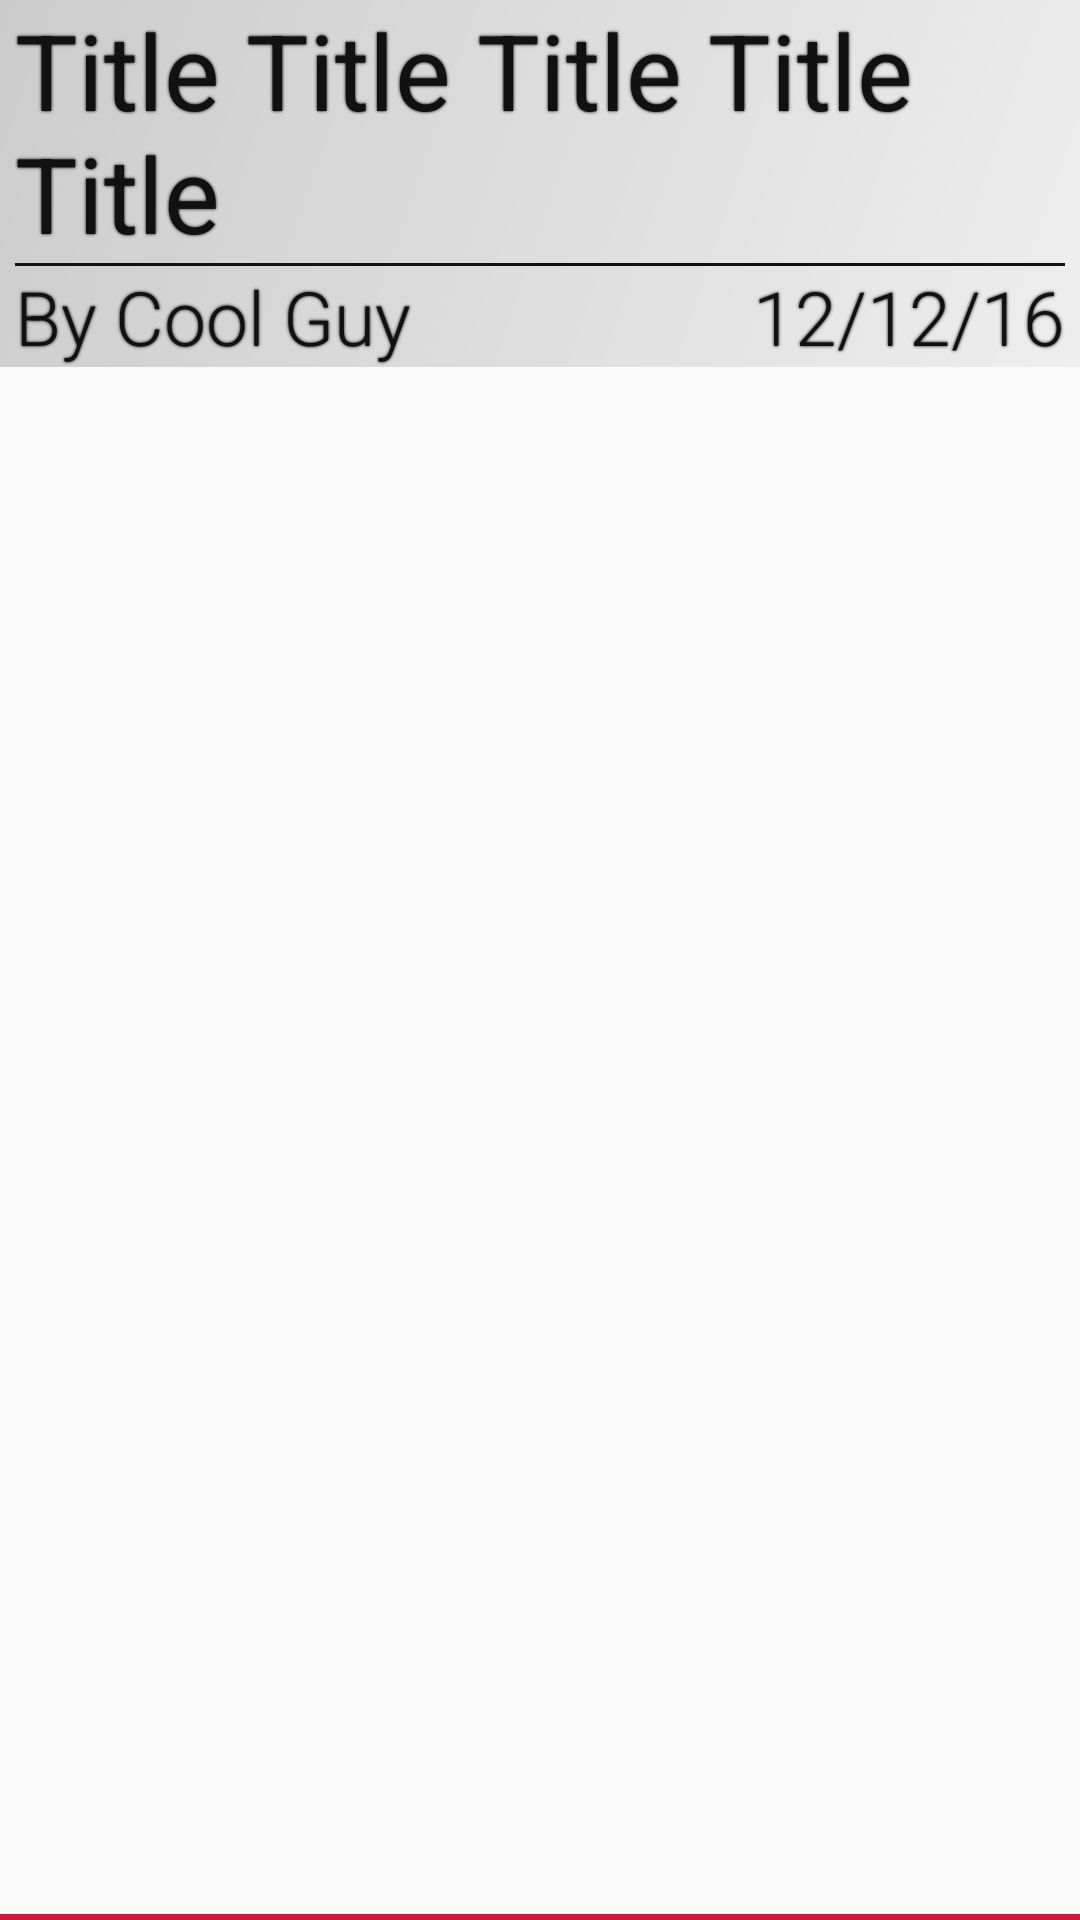

Here is an Android app screen rendered from its layout file. Give the layout XML and the strings, colors and styles it references.
<!-- AndroidManifest.xml: application theme AppTheme -->
<!-- res/layout/noterow.xml -->
<?xml version="1.0" encoding="utf-8"?>
<RelativeLayout xmlns:android="http://schemas.android.com/apk/res/android"
    android:layout_width="match_parent" android:layout_height="wrap_content"
    android:onClick="classSelected">

    <LinearLayout
        android:paddingLeft="5dp"
        android:paddingRight="5dp"
        android:background="@drawable/normiebg"
        android:layout_width="match_parent"
        android:layout_height="wrap_content"
        android:orientation="vertical">

        <TextView
            style="@style/CoolFont"
            android:textColor="#111"
            android:id="@+id/notetitle"
            android:fontFamily="sans-serif"
            android:layout_width="wrap_content"
            android:layout_height="wrap_content"
            android:textSize="35sp"
            android:text="Title Title Title Title Title"/>


        <ImageView
            android:layout_width="match_parent"
            android:layout_height="1dp"
            android:src="#111" />

        <LinearLayout
            android:layout_width="match_parent"
            android:layout_height="wrap_content"
            android:orientation="horizontal">

            <TextView
                android:id="@+id/noteauthor"
                style="@style/CoolFont"
                android:textColor="#111"
                android:layout_weight="1"
                android:layout_width="wrap_content"
                android:layout_height="wrap_content"
                android:textSize="25sp"
                android:text="By Cool Guy"/>

            <TextView
                android:id="@+id/notedate"
                android:layout_weight="1"
                android:textColor="#111"
                style="@style/CoolFont"
                android:textSize="25sp"
                android:gravity="right"
                android:layout_width="wrap_content"
                android:layout_height="wrap_content"
                android:text="12/12/16"/>


        </LinearLayout>

    </LinearLayout>

    <ImageView
        android:layout_width="match_parent"
        android:layout_height="2dp"
        android:src="#CB1A3B"
        android:layout_alignParentBottom="true"/>

</RelativeLayout>
<!-- resources referenced by this layout -->
<resources>
  <!-- drawable normiebg (drawable) -->
  <?xml version="1.0" encoding="utf-8"?>
  <shape xmlns:android="http://schemas.android.com/apk/res/android">
  
      <gradient
          android:type="linear"
          android:startColor="#eee"
          android:endColor="#ccc"
          android:angle="135"
          />
  
  
  </shape>
  <style name="CoolFont" parent="@android:style/TextAppearance.Medium">
          <item name="android:textColor">#e2e2e2</item>
          <item name="android:shadowRadius">2</item>
          <item name="android:shadowColor">#000</item>
      </style>
  <style name="AppTheme" parent="Theme.AppCompat.Light.DarkActionBar">
          
          <item name="colorPrimary">@color/colorPrimary</item>
          <item name="colorPrimaryDark">@color/colorPrimaryDark</item>
          <item name="colorAccent">@color/colorAccent</item>
      </style>
  <color name="colorPrimary">#3F51B5</color>
  <color name="colorPrimaryDark">#303F9F</color>
  <color name="colorAccent">#FF4081</color>
</resources>
